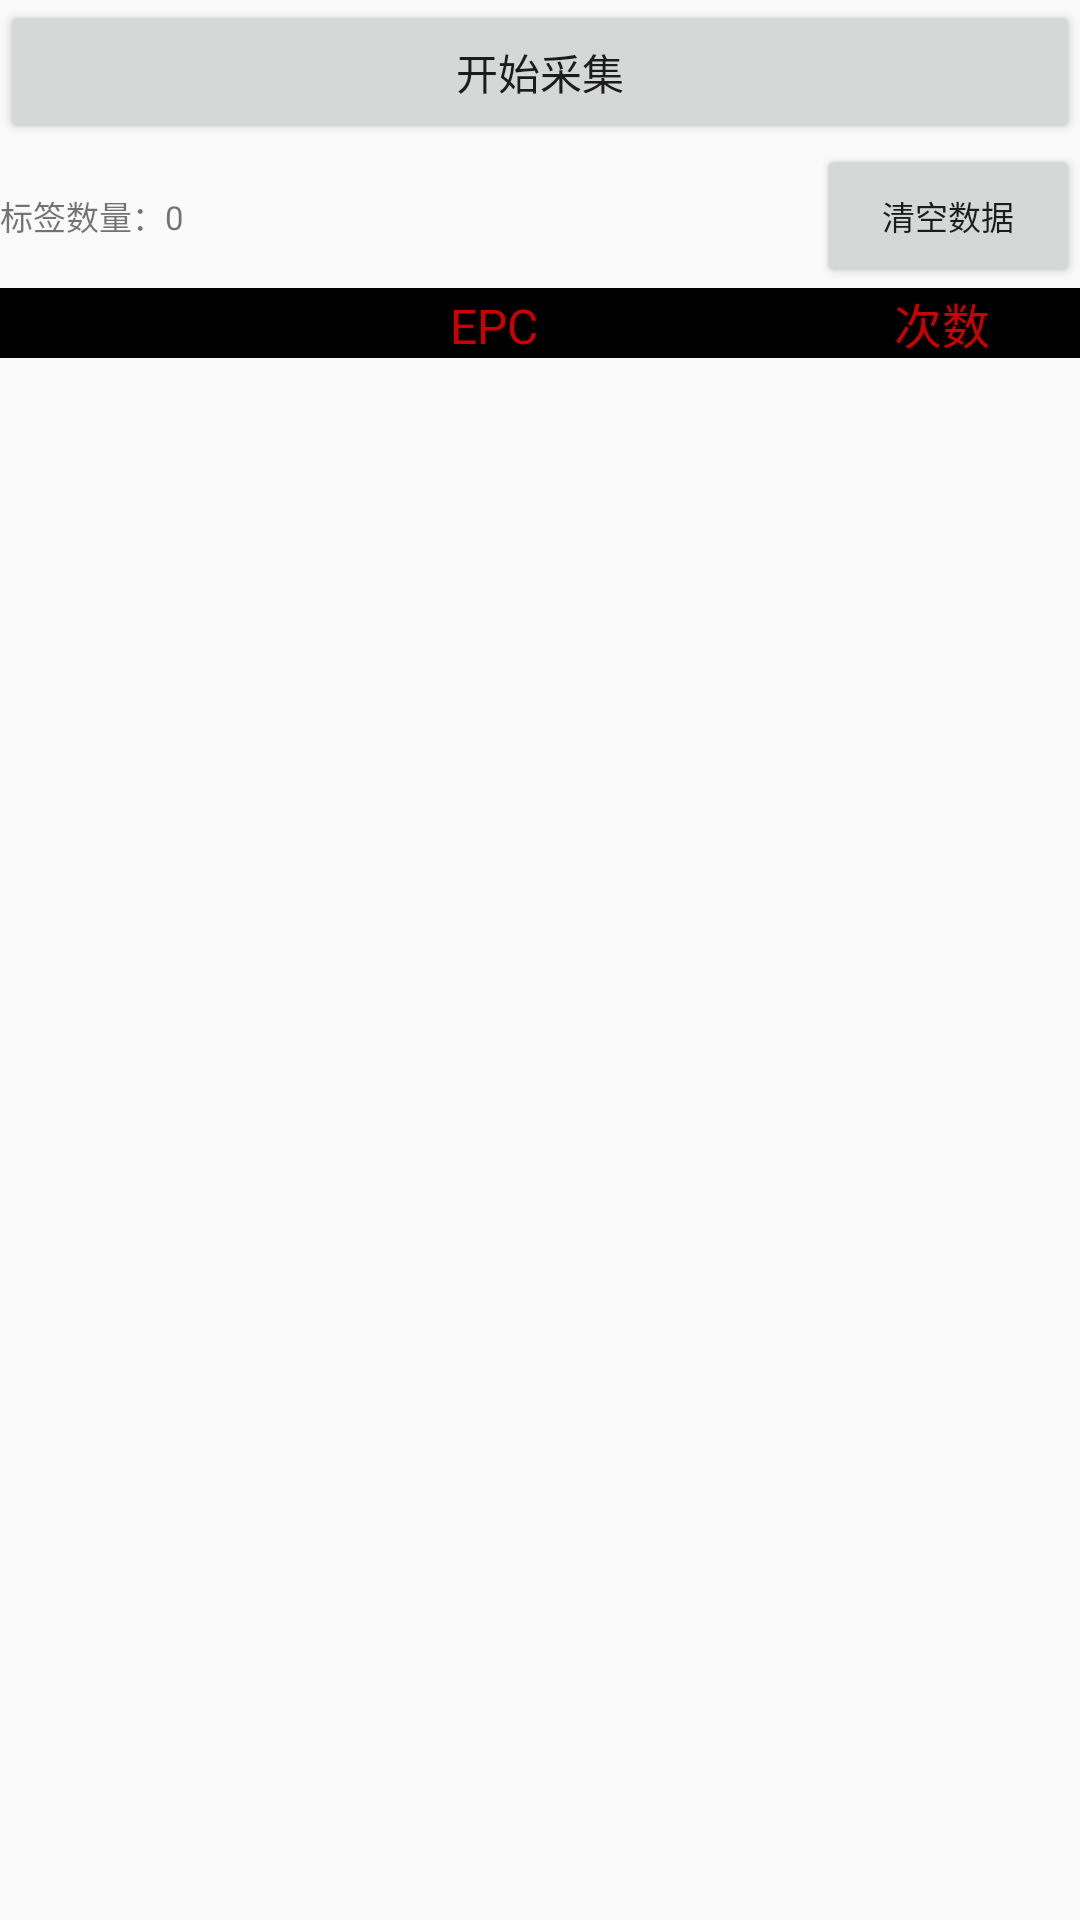

Reconstruct the res/layout file that produces this screen, plus the resources it refers to.
<!-- AndroidManifest.xml: application theme AppTheme -->
<!-- res/layout/fragment_scan.xml -->
<LinearLayout xmlns:android="http://schemas.android.com/apk/res/android"
    xmlns:tools="http://schemas.android.com/tools"
    android:layout_width="match_parent"
    android:layout_height="match_parent"
    android:orientation="vertical"
    tools:context="fragment.ScanFragment">

    
    
    
    
    
    
    
    
    
    
    
    
    
    
    
    
    
    
    
    
    
    

    
    
    
    
    
    
    
    
    
    
    
    
    
    
    
    
    
    
    
    
    
    
    
    
    
    
    

    
    <Button
        android:id="@+id/bt_scan"
        android:layout_width="match_parent"
        android:layout_height="wrap_content"
        android:text="开始采集" />

    <LinearLayout
        android:layout_width="match_parent"
        android:layout_height="wrap_content"
        android:orientation="horizontal">

        <TextView
            android:id="@+id/tv_tagCount"
            android:layout_width="wrap_content"
            android:layout_height="wrap_content"
            android:layout_weight="1"
            android:text="标签数量：0"
            android:textSize="11sp" />

        <Button
            android:id="@+id/bt_clear"
            android:layout_width="wrap_content"
            android:layout_height="wrap_content"
            android:text="清空数据"
            android:textSize="11sp" />
    </LinearLayout>

    <LinearLayout
        android:orientation="horizontal"
        android:layout_width="match_parent"
        android:layout_height="wrap_content"
        android:background="@android:color/background_dark">

        <TextView
            android:layout_marginLeft="150dp"
            android:layout_width="wrap_content"
            android:layout_height="wrap_content"
            android:layout_weight="8"
            android:text="EPC"
            android:textColor="@android:color/holo_red_dark"
            android:textSize="16sp" />

        <TextView
            android:layout_width="wrap_content"
            android:layout_height="wrap_content"
            android:layout_weight="2"
            android:text="次数"
            android:textColor="@android:color/holo_red_dark"
            android:textSize="16sp" />
    </LinearLayout>

    <ListView
        android:id="@+id/listView"
        android:layout_width="match_parent"
        android:layout_height="match_parent"/>


</LinearLayout>

    

    

    

    

    

    

    

    

    

    

    

    


    


    

    

    

    

    

    

    

    

    

    
<!-- resources referenced by this layout -->
<resources>
  <style name="radio_bt_style">
          <item name="android:layout_width">30dp</item>
          <item name="android:layout_height">wrap_content</item>
          <item name="android:layout_weight">1</item>
      </style>
  <style name="radio_bt_test">
          <item name="android:layout_width">wrap_content</item>
          <item name="android:layout_height">wrap_content</item>
      </style>
  <style name="AppTheme" parent="Theme.AppCompat.Light.DarkActionBar">
          
          <item name="colorPrimary">@color/colorPrimary</item>
          <item name="colorPrimaryDark">@color/colorPrimaryDark</item>
          <item name="colorAccent">@color/colorAccent</item>
      </style>
  <!-- not gathered from this repository: default colours our renderer supplied (Android Studio template values) -->
  <color name="colorPrimary">#FF6200EE</color>
  <color name="colorPrimaryDark">#FF3700B3</color>
  <color name="colorAccent">#FF03DAC5</color>
</resources>
